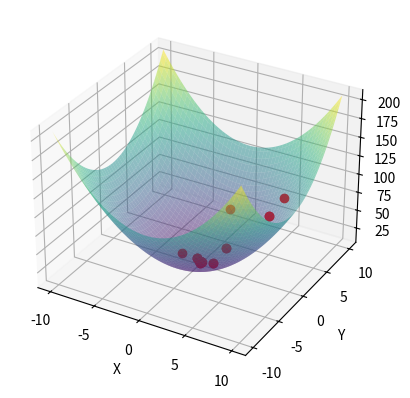

The script that saved this image:
import numpy as np
import matplotlib.pyplot as plt
from mpl_toolkits.mplot3d import Axes3D
from scipy.optimize import minimize


# Definiowanie funkcji celu
def func(x):
    return 9 + x[0]**2 + x[1]**2

# Początkowe punkty sympleksu
initial_simplex = np.array([[6, 6], [8, 5], [8, 4]])

# Minimizacja funkcji celu z użyciem algorytmu Nelder-Meada
res = minimize(func, x0=[0, 0], method='Nelder-Mead', options={'initial_simplex': initial_simplex, 'return_all': True})

# Utworzenie siatki dla wizualizacji funkcji celu
x = np.linspace(-10, 10, 100)
y = np.linspace(-10, 10, 100)
X, Y = np.meshgrid(x, y)
Z = func([X, Y])

# Wizualizacja funkcji celu
fig = plt.figure()
ax = fig.add_subplot(111, projection='3d')
ax.plot_surface(X, Y, Z, alpha=0.5, cmap='viridis')

# Dodanie punktów sympleksu do wizualizacji
allvecs = res.allvecs
for vec in allvecs:
    ax.plot([vec[0]], [vec[1]], [func(vec)], 'ro')

ax.set_xlabel('X')
ax.set_ylabel('Y')
ax.set_zlabel('Z')

plt.show()
